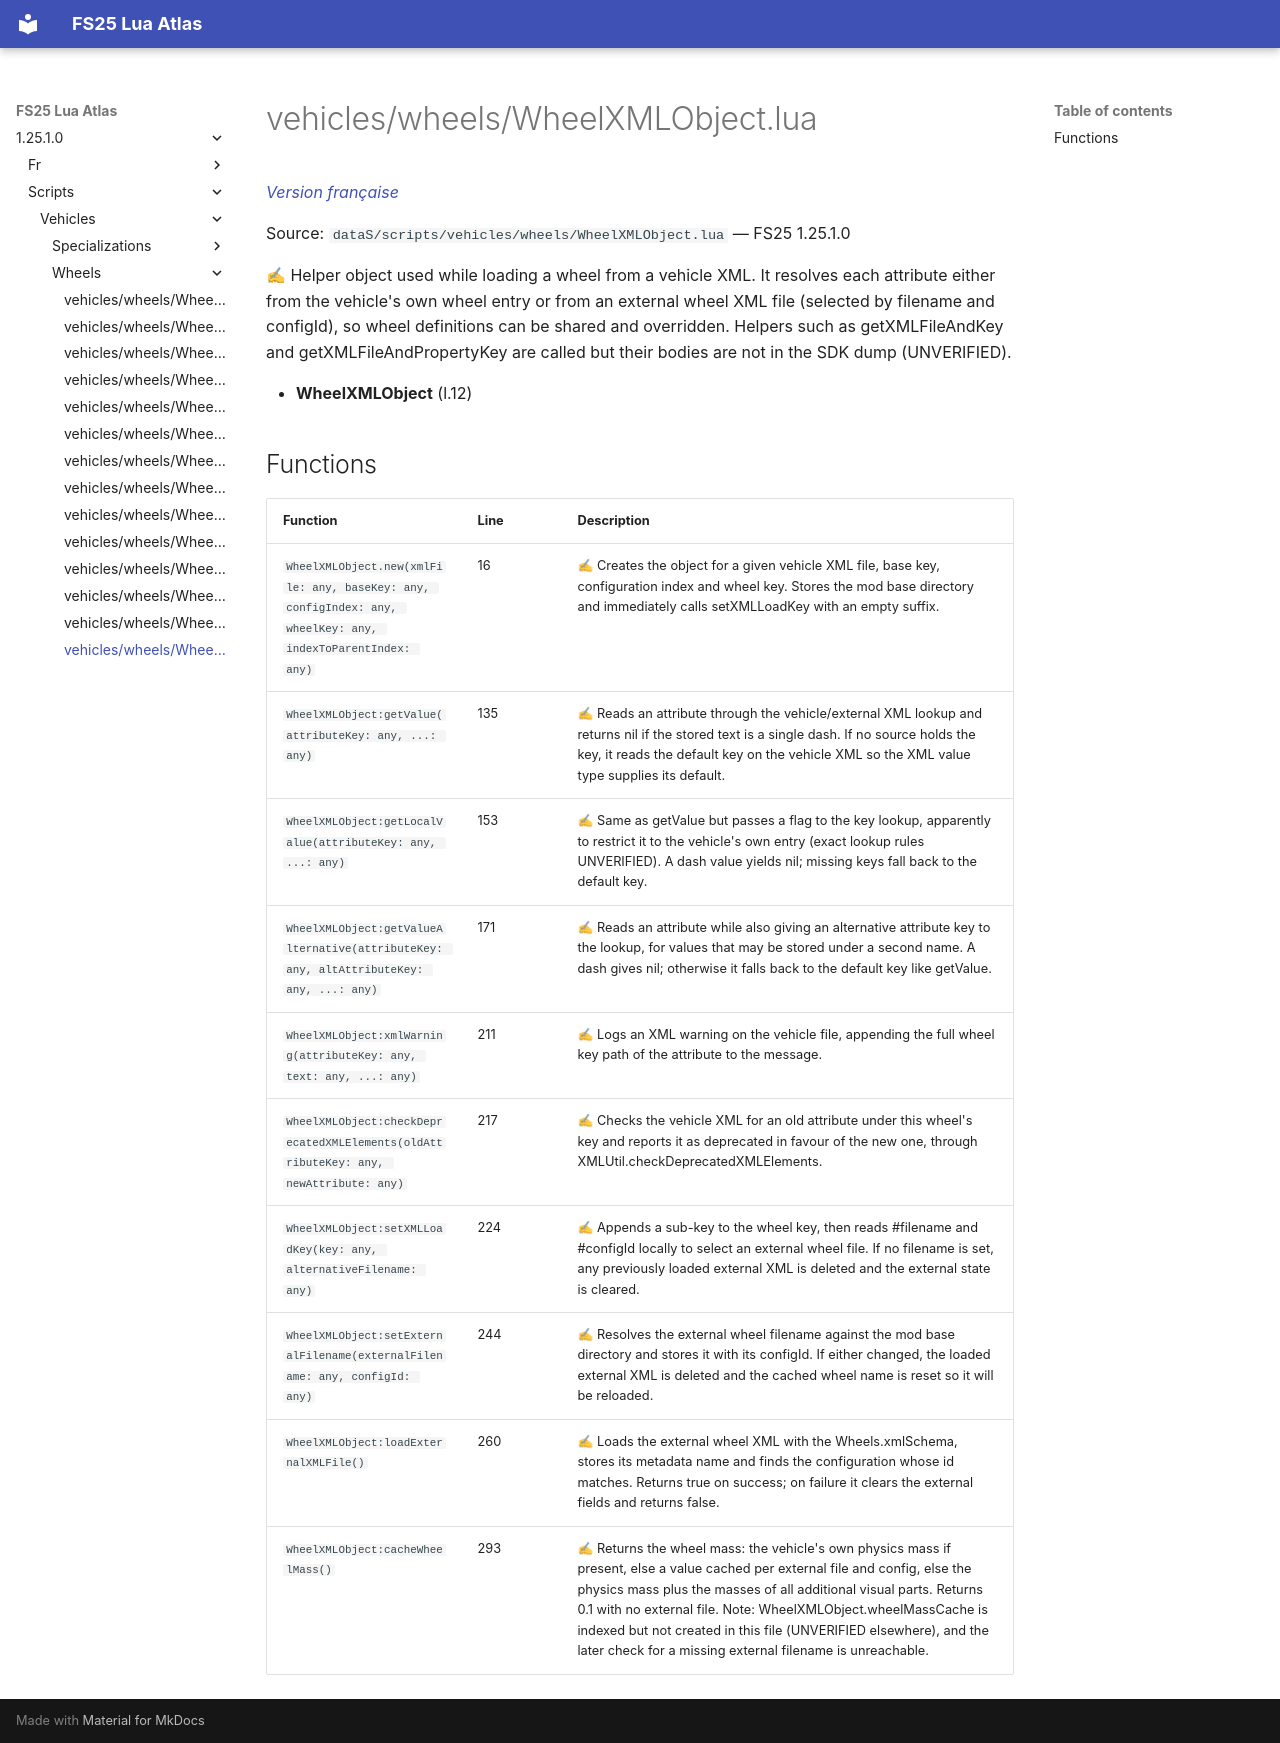

repository: Tim0219800/fs25-lua-atlas · page: 1.25.1.0/scripts/vehicles/wheels/WheelXMLObject.html · generator: mkdocs

# vehicles/wheels/WheelXMLObject.lua

*[Version française](../../../fr/scripts/vehicles/wheels/WheelXMLObject.md)*

Source: `dataS/scripts/vehicles/wheels/WheelXMLObject.lua` — FS25 1.25.1.0

✍ Helper object used while loading a wheel from a vehicle XML. It resolves each attribute either from the vehicle's own wheel entry or from an external wheel XML file (selected by filename and configId), so wheel definitions can be shared and overridden. Helpers such as getXMLFileAndKey and getXMLFileAndPropertyKey are called but their bodies are not in the SDK dump (UNVERIFIED).

- **WheelXMLObject** (l.12)

## Functions

| Function | Line | Description |
|---|---|---|
| `WheelXMLObject.new(xmlFile: any, baseKey: any, configIndex: any, wheelKey: any, indexToParentIndex: any)` | 16 | ✍ Creates the object for a given vehicle XML file, base key, configuration index and wheel key. Stores the mod base directory and immediately calls setXMLLoadKey with an empty suffix. |
| `WheelXMLObject:getValue(attributeKey: any, ...: any)` | 135 | ✍ Reads an attribute through the vehicle/external XML lookup and returns nil if the stored text is a single dash. If no source holds the key, it reads the default key on the vehicle XML so the XML value type supplies its default. |
| `WheelXMLObject:getLocalValue(attributeKey: any, ...: any)` | 153 | ✍ Same as getValue but passes a flag to the key lookup, apparently to restrict it to the vehicle's own entry (exact lookup rules UNVERIFIED). A dash value yields nil; missing keys fall back to the default key. |
| `WheelXMLObject:getValueAlternative(attributeKey: any, altAttributeKey: any, ...: any)` | 171 | ✍ Reads an attribute while also giving an alternative attribute key to the lookup, for values that may be stored under a second name. A dash gives nil; otherwise it falls back to the default key like getValue. |
| `WheelXMLObject:xmlWarning(attributeKey: any, text: any, ...: any)` | 211 | ✍ Logs an XML warning on the vehicle file, appending the full wheel key path of the attribute to the message. |
| `WheelXMLObject:checkDeprecatedXMLElements(oldAttributeKey: any, newAttribute: any)` | 217 | ✍ Checks the vehicle XML for an old attribute under this wheel's key and reports it as deprecated in favour of the new one, through XMLUtil.checkDeprecatedXMLElements. |
| `WheelXMLObject:setXMLLoadKey(key: any, alternativeFilename: any)` | 224 | ✍ Appends a sub-key to the wheel key, then reads #filename and #configId locally to select an external wheel file. If no filename is set, any previously loaded external XML is deleted and the external state is cleared. |
| `WheelXMLObject:setExternalFilename(externalFilename: any, configId: any)` | 244 | ✍ Resolves the external wheel filename against the mod base directory and stores it with its configId. If either changed, the loaded external XML is deleted and the cached wheel name is reset so it will be reloaded. |
| `WheelXMLObject:loadExternalXMLFile()` | 260 | ✍ Loads the external wheel XML with the Wheels.xmlSchema, stores its metadata name and finds the configuration whose id matches. Returns true on success; on failure it clears the external fields and returns false. |
| `WheelXMLObject:cacheWheelMass()` | 293 | ✍ Returns the wheel mass: the vehicle's own physics mass if present, else a value cached per external file and config, else the physics mass plus the masses of all additional visual parts. Returns 0.1 with no external file. Note: WheelXMLObject.wheelMassCache is indexed but not created in this file (UNVERIFIED elsewhere), and the later check for a missing external filename is unreachable. |
